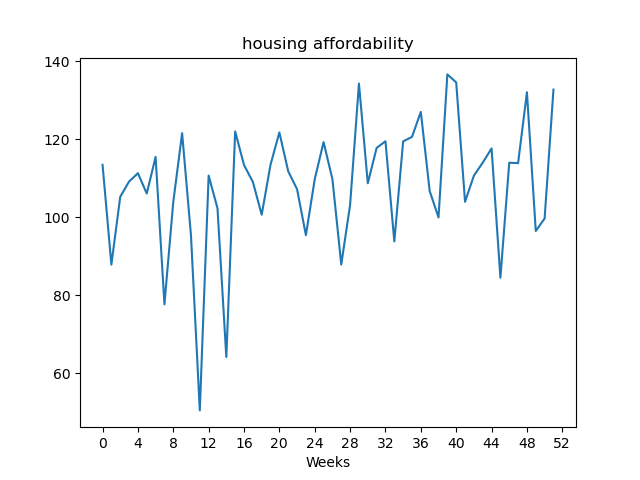

The data file committed next to this chart (first rows):
, value
Week1, 113.5
Week2, 87.86
Week3, 105.3
Week4, 109.2
Week5, 111.3
Week6, 106.1
Week7, 115.5
Week8, 77.67
Week9, 104
Week10, 121.6
Week11, 95.43
Week12, 50.47
Week13, 110.7
Week14, 102.3
Week15, 64.17
Week16, 122
Week17, 113.4
Week18, 109.1
Week19, 100.7
Week20, 113.5
Week21, 121.8
Week22, 111.8
Week23, 107.2
Week24, 95.41
Week25, 109.8
Week26, 119.3
Week27, 109.8
Week28, 87.87
Week29, 103.2
Week30, 134.3
Week31, 108.7
Week32, 117.8
Week33, 119.5
Week34, 93.81
Week35, 119.5
Week36, 120.6
Week37, 127
Week38, 106.7
Week39, 99.96
Week40, 136.7
Week41, 134.6
Week42, 104
Week43, 110.7
Week44, 114
Week45, 117.7
Week46, 84.5
Week47, 114.0
Week48, 113.9
Week49, 132.1
Week50, 96.48
Week51, 99.69
Week52, 132.8
